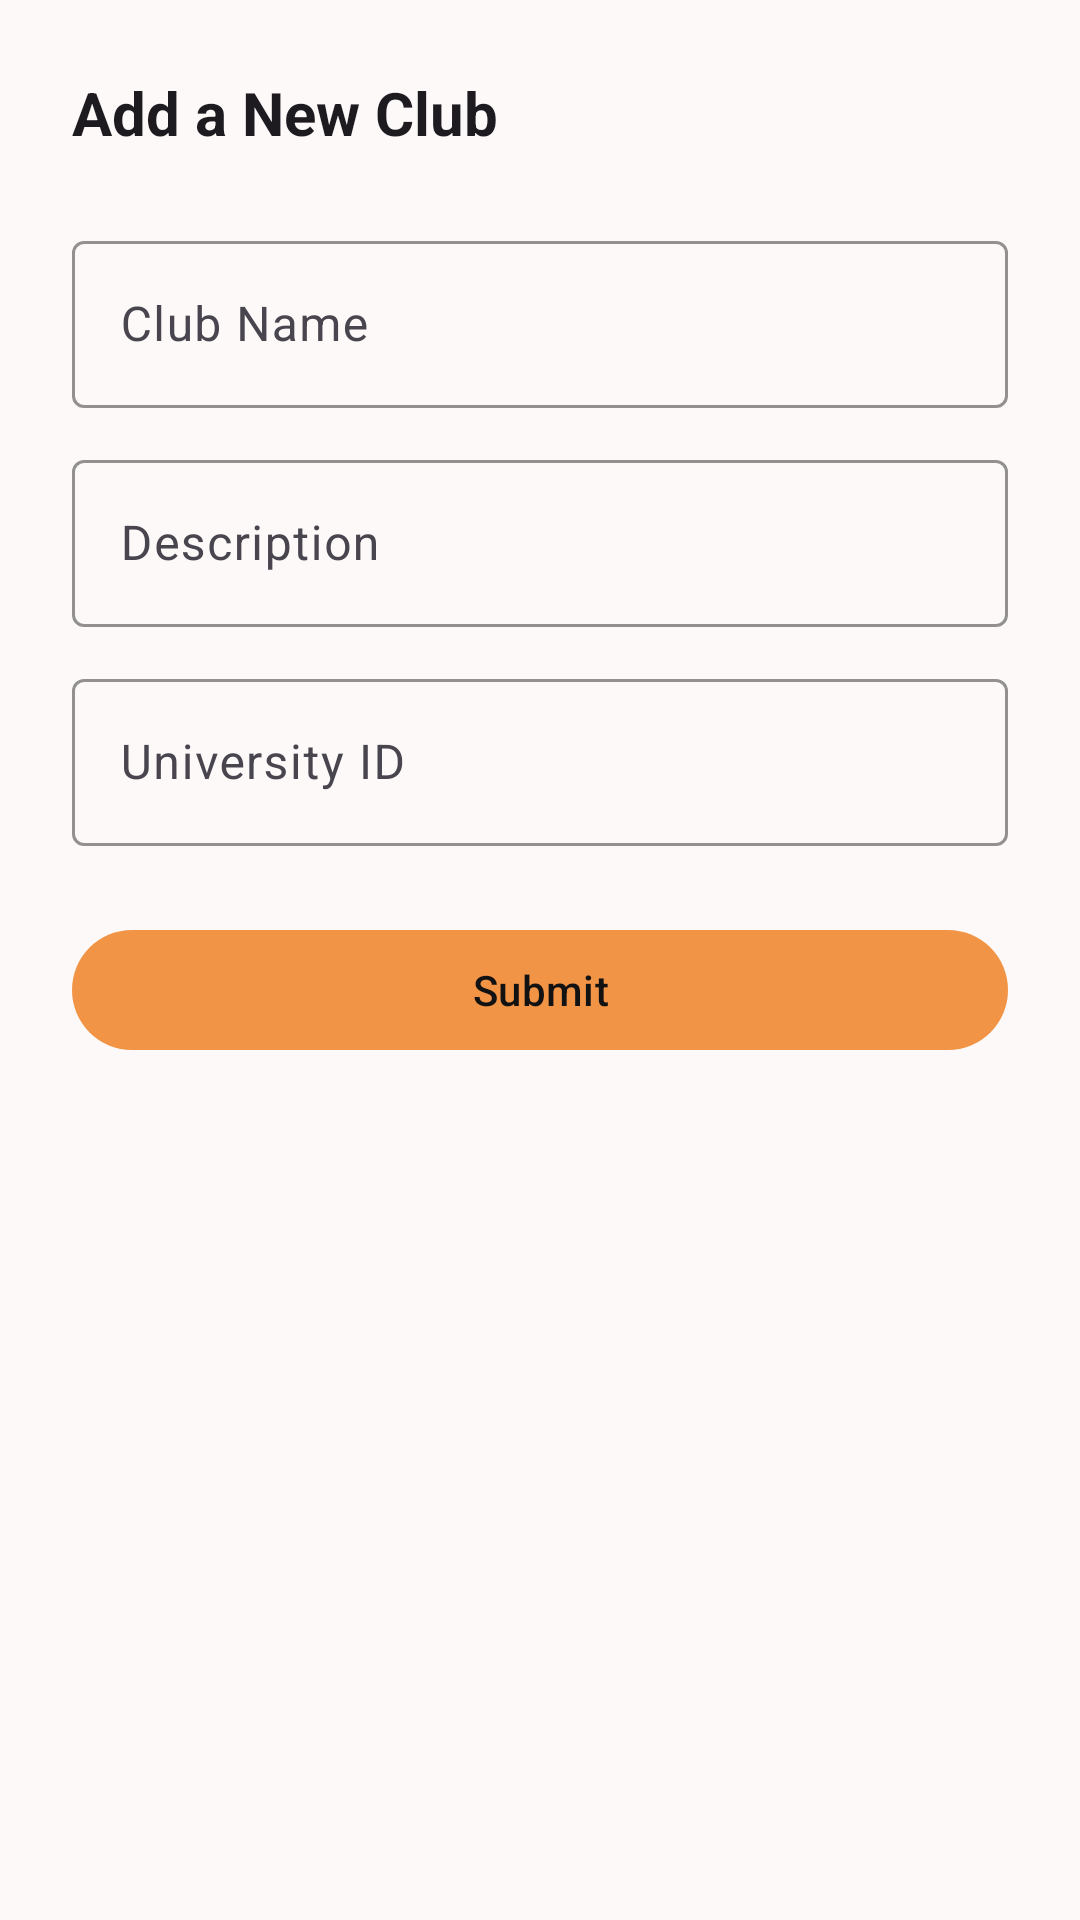

Reconstruct the res/layout file that produces this screen, plus the resources it refers to.
<!-- AndroidManifest.xml: application theme Theme.UniFlow -->
<!-- res/layout/fragment_add_club.xml -->
<?xml version="1.0" encoding="utf-8"?>
<LinearLayout xmlns:android="http://schemas.android.com/apk/res/android"
    xmlns:app="http://schemas.android.com/apk/res-auto"
    android:layout_width="match_parent"
    android:layout_height="wrap_content"
    android:orientation="vertical"
    android:padding="24dp"
    android:background="?attr/android:windowBackground">

    <TextView
        android:text="Add a New Club"
        android:textSize="20sp"
        android:textStyle="bold"
        android:layout_width="wrap_content"
        android:textColor="?attr/colorOnSurface"
        android:layout_height="wrap_content"
        android:layout_marginBottom="24dp" />

    <com.google.android.material.textfield.TextInputLayout
        android:layout_width="match_parent"
        android:layout_height="wrap_content"
        app:boxBackgroundMode="outline">

        <com.google.android.material.textfield.TextInputEditText
            android:id="@+id/etClubName"
            android:layout_width="match_parent"
            android:layout_height="wrap_content"
            android:hint="Club Name" />
    </com.google.android.material.textfield.TextInputLayout>

    <com.google.android.material.textfield.TextInputLayout
        android:layout_width="match_parent"
        android:layout_height="wrap_content"
        app:boxBackgroundMode="outline"
        android:layout_marginTop="12dp">

        <com.google.android.material.textfield.TextInputEditText
            android:id="@+id/etDescription"
            android:layout_width="match_parent"
            android:layout_height="wrap_content"
            android:hint="Description" />
    </com.google.android.material.textfield.TextInputLayout>

    <com.google.android.material.textfield.TextInputLayout
        android:layout_width="match_parent"
        android:layout_height="wrap_content"
        app:boxBackgroundMode="outline"
        android:layout_marginTop="12dp">

        <com.google.android.material.textfield.TextInputEditText
            android:id="@+id/etUniversityId"
            android:layout_width="match_parent"
            android:layout_height="wrap_content"
            android:hint="University ID" />
    </com.google.android.material.textfield.TextInputLayout>

    <com.google.android.material.button.MaterialButton
        android:id="@+id/btnSubmitClub"
        android:layout_width="match_parent"
        android:layout_height="wrap_content"
        android:layout_marginTop="24dp"
        android:text="Submit"
        app:backgroundTint="?attr/colorPrimary"
        android:textColor="?attr/colorOnPrimary" />

</LinearLayout>
<!-- resources referenced by this layout -->
<resources>
  <style name="Theme.UniFlow" parent="Base.Theme.UniFlow" />
  <style name="Base.Theme.UniFlow" parent="Theme.Material3.DayNight.NoActionBar">
          
          <item name="colorPrimary">@color/light_prim_col</item>
          <item name="colorPrimaryVariant">@color/light_prim_col_var</item>
          <item name="colorOnPrimary">@color/dark_bac</item>
          <item name="colorSecondary">@color/light_sec_col</item>
          <item name="colorSecondaryContainer">@color/light_sec_col_var</item>
          <item name="android:windowBackground">@color/light_bac</item>
          <item name="android:statusBarColor">@color/dark_text</item>
  
          
          <item name="colorControlNormal">@color/dark_field_outline</item>
          <item name="colorControlActivated">@color/light_sec_col</item>
          <item name="colorControlHighlight">@color/light_sec_col</item>
  
          
          <item name="android:textColorPrimary">@color/light_text</item>
          <item name="android:textColorHint">@color/light_hint</item>
  
          
          <item name="textInputStyle">@style/CustomTextInputStyle</item>
      </style>
  <color name="light_prim_col">#F29446</color>
  <color name="light_prim_col_var">#DCC1B3</color>
  <color name="dark_bac">#121212</color>
  <color name="light_sec_col">#FF9800</color>
  <color name="light_sec_col_var">#FFB74D</color>
  <color name="light_bac">#FCF9F8</color>
  <color name="dark_text">#E0E0E0</color>
  <color name="dark_field_outline">#444444</color>
  <color name="light_text">#000000</color>
  <color name="light_hint">#75625A</color>
  <style name="CustomTextInputStyle" parent="Widget.Material3.TextInputLayout.OutlinedBox">
          <item name="boxStrokeColor">@color/light_field_outline</item>
          <item name="boxBackgroundColor">@color/light_bac</item>
          <item name="hintTextAppearance">@style/HintTextStyle</item>
      </style>
  <color name="light_field_outline">#DCC7BC</color>
  <style name="HintTextStyle" parent="TextAppearance.Material3.BodySmall">
          <item name="android:textColor">@color/light_hint</item>
      </style>
</resources>
